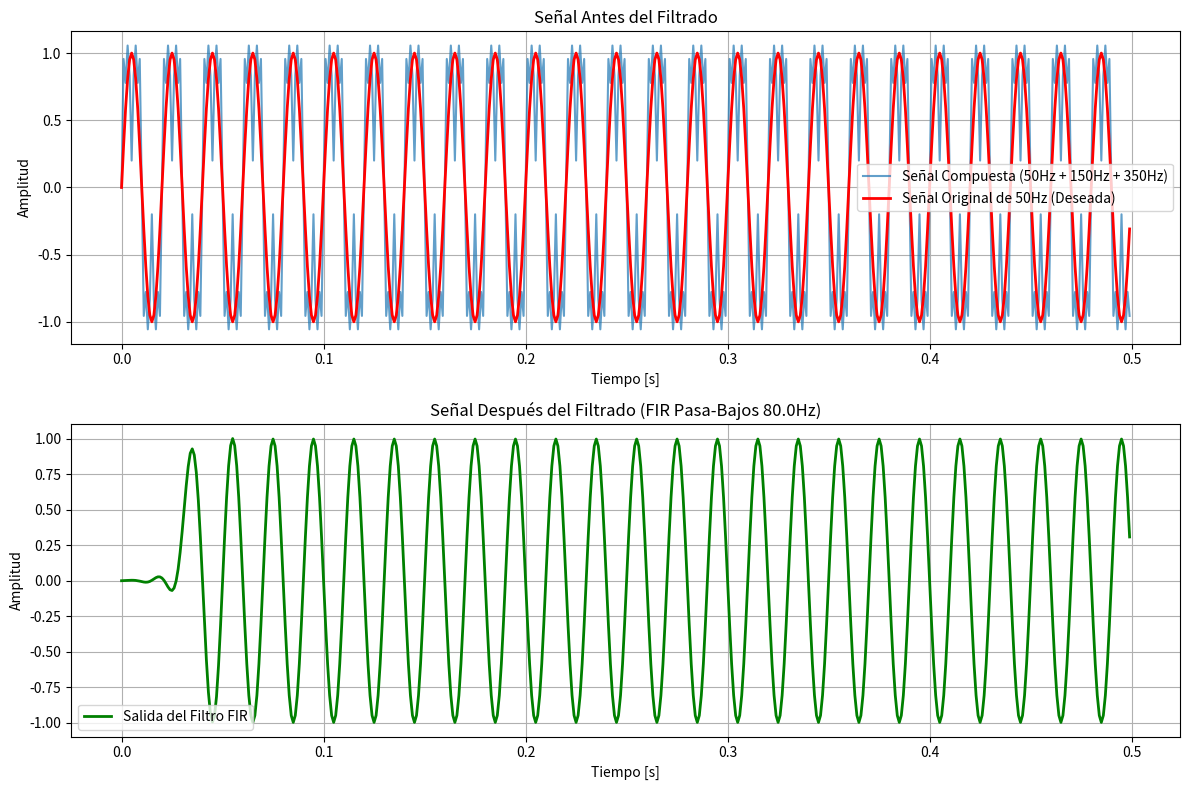

Write Python code to recreate this figure.
import numpy as np
import matplotlib.pyplot as plt
from scipy import signal

 
fs = 1000      
t = np.arange(0, 0.5, 1/fs)   

 
f1, f2, f3 = 50, 150, 350
senal_pura = np.sin(2 * np.pi * f1 * t)
ruido = 0.5 * np.sin(2 * np.pi * f2 * t) + 0.3 * np.sin(2 * np.pi * f3 * t)
senal_compuesta = senal_pura + ruido

 
orden = 61  
f_corte = 80.0

coeficientes = signal.firwin(orden, f_corte, fs=fs, window='hamming')

# 4. Aplicación del filtro 
senal_filtrada = signal.lfilter(coeficientes, 1.0, senal_compuesta)

plt.figure(figsize=(12, 8))

plt.subplot(2, 1, 1)
plt.plot(t, senal_compuesta, label='Señal Compuesta (50Hz + 150Hz + 350Hz)', alpha=0.7)
plt.plot(t, senal_pura, 'r', label='Señal Original de 50Hz (Deseada)', linewidth=2)
plt.title('Señal Antes del Filtrado')
plt.xlabel('Tiempo [s]')
plt.ylabel('Amplitud')
plt.legend()
plt.grid(True)

plt.subplot(2, 1, 2)
plt.plot(t, senal_filtrada, 'g', label='Salida del Filtro FIR', linewidth=2)
plt.title(f'Señal Después del Filtrado (FIR Pasa-Bajos {f_corte}Hz)')
plt.xlabel('Tiempo [s]')
plt.ylabel('Amplitud')
plt.legend()
plt.grid(True)

plt.tight_layout()
plt.show()
